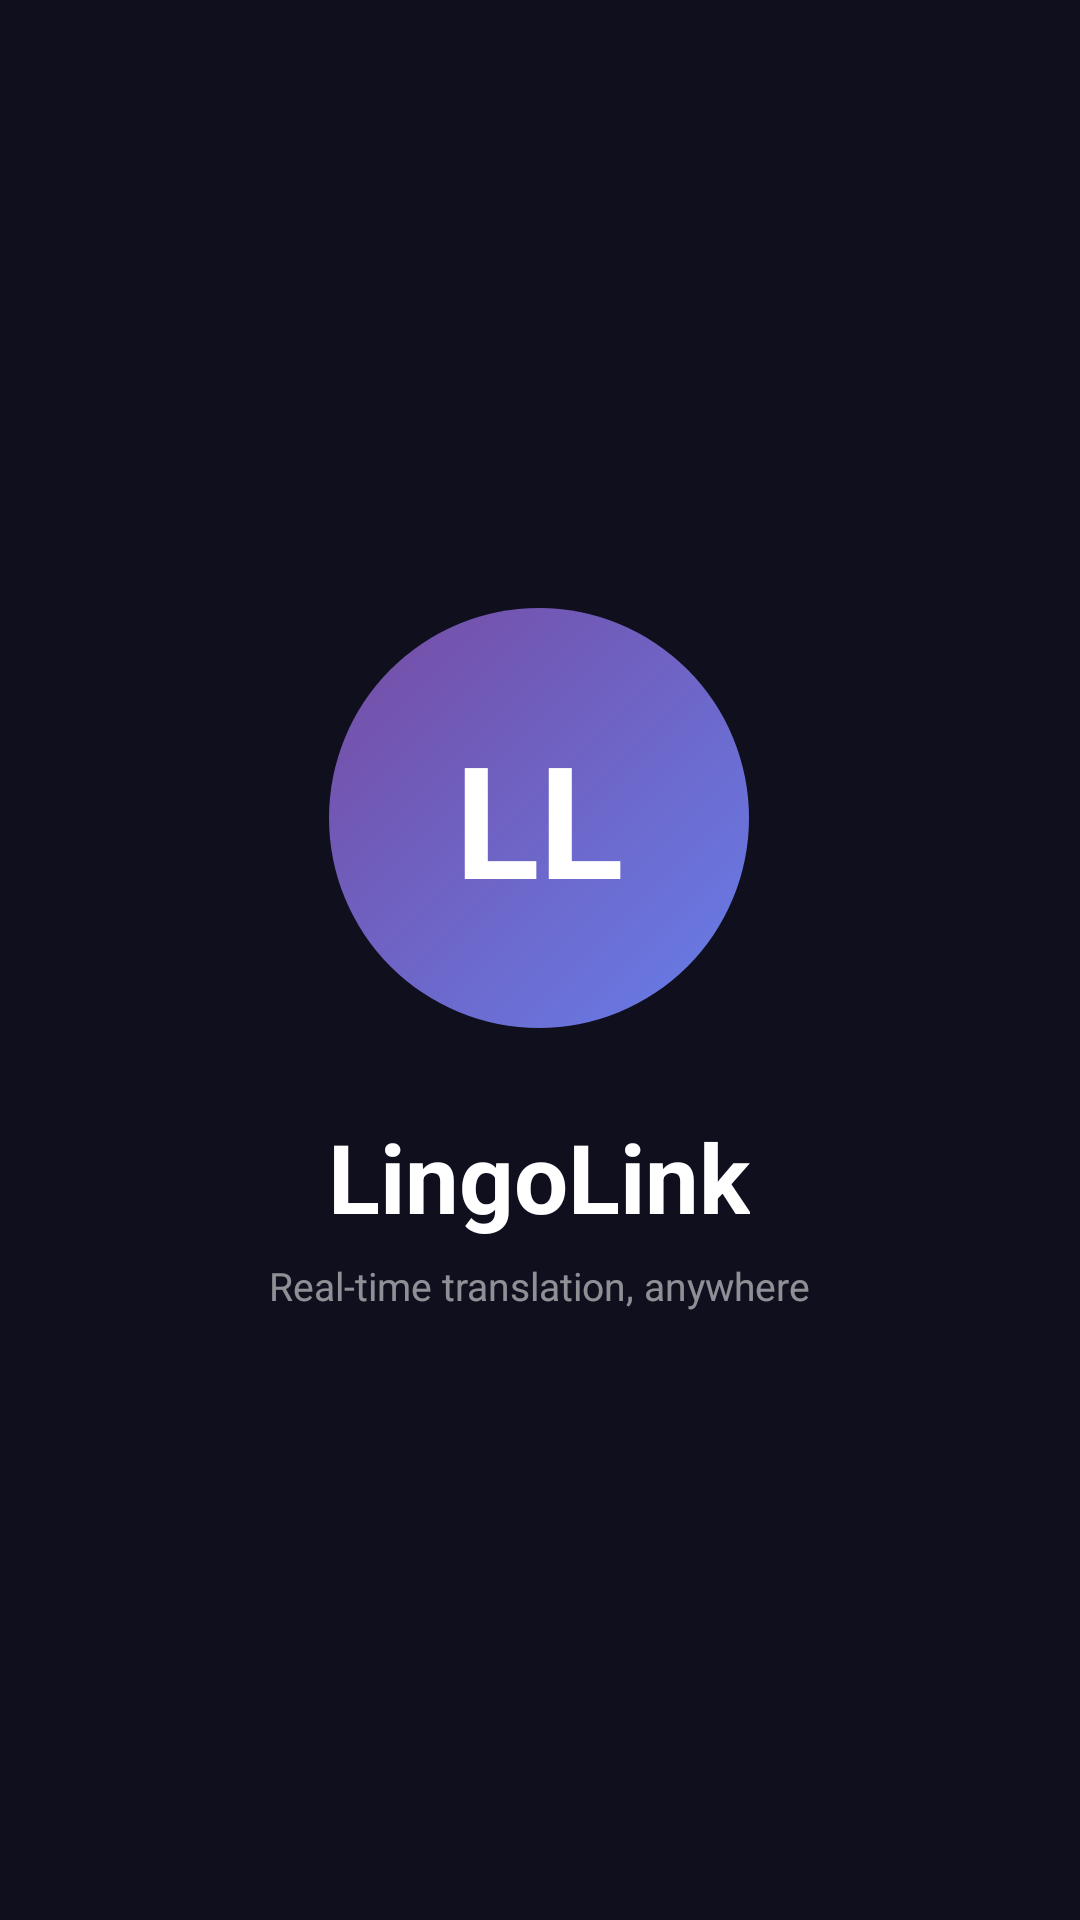

Layout XML and referenced resources for this Android screen:
<!-- AndroidManifest.xml: activity theme Theme.LingoLink.NoActionBar -->
<!-- res/layout/activity_splash.xml -->
﻿<?xml version="1.0" encoding="utf-8"?>
<FrameLayout xmlns:android="http://schemas.android.com/apk/res/android"
    android:layout_width="match_parent"
    android:layout_height="match_parent"
    android:background="#0F0F1E">

    <LinearLayout
        android:layout_width="wrap_content"
        android:layout_height="wrap_content"
        android:layout_gravity="center"
        android:orientation="vertical"
        android:gravity="center">

        <FrameLayout
            android:layout_width="140dp"
            android:layout_height="140dp"
            android:background="@drawable/logo_bg">

            <TextView
                android:layout_width="wrap_content"
                android:layout_height="wrap_content"
                android:layout_gravity="center"
                android:text="LL"
                android:textColor="#FFFFFF"
                android:textSize="52sp"
                android:textStyle="bold" />
        </FrameLayout>

        <TextView
            android:layout_width="wrap_content"
            android:layout_height="wrap_content"
            android:layout_marginTop="28dp"
            android:text="LingoLink"
            android:textColor="#FFFFFF"
            android:textSize="32sp"
            android:textStyle="bold" />

        <TextView
            android:layout_width="wrap_content"
            android:layout_height="wrap_content"
            android:layout_marginTop="6dp"
            android:text="Real-time translation, anywhere"
            android:textColor="#88FFFFFF"
            android:textSize="13sp" />
    </LinearLayout>

    <ProgressBar
        android:layout_width="40dp"
        android:layout_height="40dp"
        android:layout_gravity="bottom|center_horizontal"
        android:layout_marginBottom="80dp"
        android:indeterminateTint="#667eea" />
</FrameLayout>
<!-- resources referenced by this layout -->
<resources>
  <!-- drawable logo_bg (drawable) -->
  ﻿<?xml version="1.0" encoding="utf-8"?>
  <shape xmlns:android="http://schemas.android.com/apk/res/android"
      android:shape="oval">
      <gradient
          android:angle="135"
          android:startColor="#667eea"
          android:endColor="#764ba2"
          android:type="linear" />
  </shape>
  <style name="Theme.LingoLink.NoActionBar">
          <item name="android:windowFullscreen">false</item>
          <item name="android:statusBarColor">#0F0F1E</item>
          <item name="android:navigationBarColor">#0F0F1E</item>
          <item name="android:windowLightStatusBar">false</item>
      </style>
</resources>
